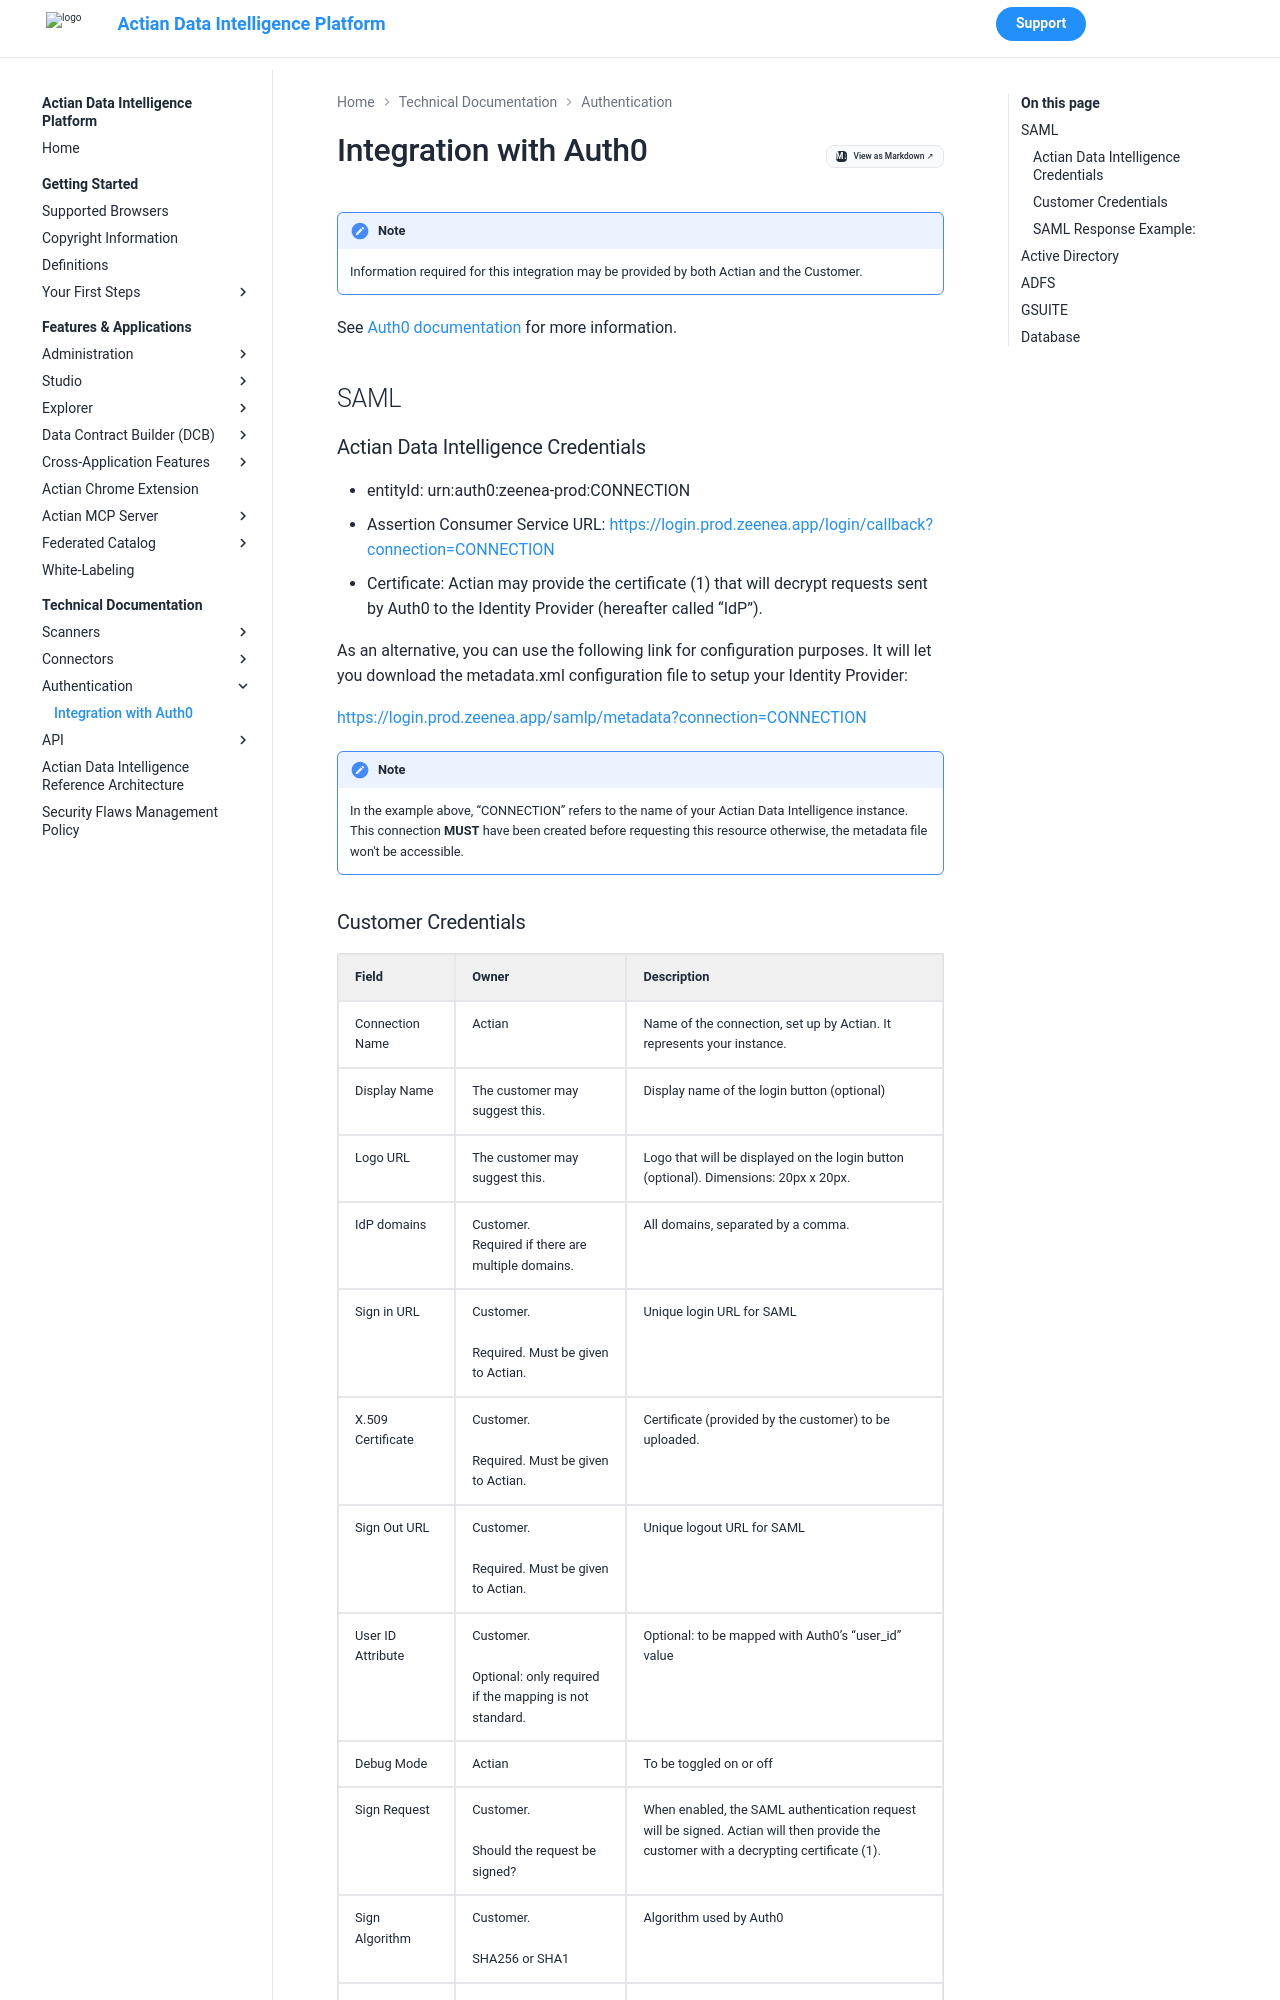

repository: ActianCorp/zeenea-platform-docs · page: latest/technical-documentation/authentication/auth0-integration.html · generator: mkdocs

# Integration with Auth0

!!! note
    Information required for this integration may be provided by both Actian and the Customer.


See [Auth0 documentation](https://auth0.com/docs/connections/enterprise/saml) for more information.

## SAML

### Actian Data Intelligence Credentials

* entityId: urn:auth0:zeenea-prod:CONNECTION
* Assertion Consumer Service URL: [https://login.prod.zeenea.app/login/callback?connection=CONNECTION](https://login.prod.zeenea.app/login/callback?connection=CONNECTION)
* Certificate: Actian may provide the certificate (1) that will decrypt requests sent by Auth0 to the Identity Provider (hereafter called “IdP”).

As an alternative, you can use the following link for configuration purposes. It will let you download the metadata.xml configuration file to setup your Identity Provider:

[https://login.prod.zeenea.app/samlp/metadata?connection=CONNECTION](https://login.prod.zeenea.app/samlp/metadata?connection=CONNECTION)

!!! note
    In the example above, “CONNECTION” refers to the name of your Actian Data Intelligence instance. This connection **MUST** have been created before requesting this resource otherwise, the metadata file won't be accessible.
